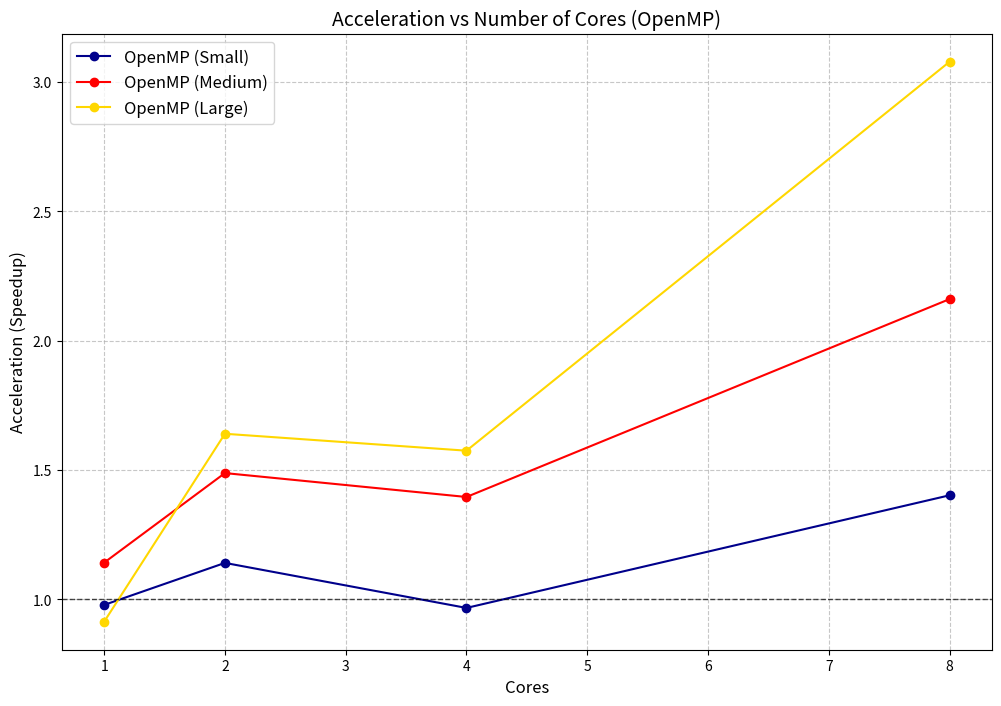

Write the Python code that produced this figure. (Note: this script raises an exception after producing the figure.)
import matplotlib.pyplot as plt

# Data
cores = [1, 2, 4, 8]
serial_time_small = [3.420] * len(cores)        #800
serial_time_medium = [5.616] * len(cores)      #900
serial_time_large = [9.747] * len(cores)       #1100

openmp_times_small = [3.496, 2.998, 3.538, 2.439]       #800
openmp_times_medium = [4.919, 3.774, 4.024, 2.599]      #900
openmp_times_large = [10.672, 5.943, 6.190, 3.166]       #1100

# Calculate speedup
def calculate_speedup(serial_time, parallel_times):
    return [serial_time / p for p in parallel_times]

# Calculate parallelizable portion (P) using Amdahl's Law
def calculate_parallel_fraction(speedups, cores):
    fractions = []
    for core, speedup in zip(cores[1:], speedups[1:]):  # Skip 1 core (no parallelism)
        P = (core * (speedup - 1)) / (speedup * (core - 1))
        fractions.append(P)
    return fractions

# Compute speedups
openmp_speedups_small = calculate_speedup(serial_time_small[0], openmp_times_small)
openmp_speedups_medium = calculate_speedup(serial_time_medium[0], openmp_times_medium)
openmp_speedups_large = calculate_speedup(serial_time_large[0], openmp_times_large)

# Compute parallelizable portions
openmp_parallel_small = calculate_parallel_fraction(openmp_speedups_small, cores)
openmp_parallel_medium = calculate_parallel_fraction(openmp_speedups_medium, cores)
openmp_parallel_large = calculate_parallel_fraction(openmp_speedups_large, cores)

# Average parallelizable fraction
openmp_average_parallel = (
    sum(openmp_parallel_small + openmp_parallel_medium + openmp_parallel_large)
    / (3 * len(openmp_parallel_small))
)

# Print the parallelizable portions
print(f"OpenMP Parallelizable Portion (Small): {[f'{p:.2%}' for p in openmp_parallel_small]}")
print(f"OpenMP Parallelizable Portion (Medium): {[f'{p:.2%}' for p in openmp_parallel_medium]}")
print(f"OpenMP Parallelizable Portion (Large): {[f'{p:.2%}' for p in openmp_parallel_large]}")

# Print the results
print(f"Average parallelizable portion (OpenMP): {openmp_average_parallel:.2%}")

# Plot Acceleration
plt.figure(figsize=(12, 8))

# OpenMP Acceleration
plt.plot(cores, openmp_speedups_small, marker='o', linestyle='-', label='OpenMP (Small)', color='darkblue')
plt.plot(cores, openmp_speedups_medium, marker='o', linestyle='-', label='OpenMP (Medium)', color='red')
plt.plot(cores, openmp_speedups_large, marker='o', linestyle='-', label='OpenMP (Large)', color='gold')

plt.title('Acceleration vs Number of Cores (OpenMP)', fontsize=14)
plt.xlabel('Cores', fontsize=12)
plt.ylabel('Acceleration (Speedup)', fontsize=12)
plt.axhline(y=1, color='black', linestyle='--', alpha=0.7, linewidth=1)  # Line for no speedup
plt.grid(True, linestyle='--', alpha=0.7)
plt.legend(fontsize=12)
plt.savefig("../plots_png/acceleration_vs_cores_openmp.png", dpi=300)
plt.show()